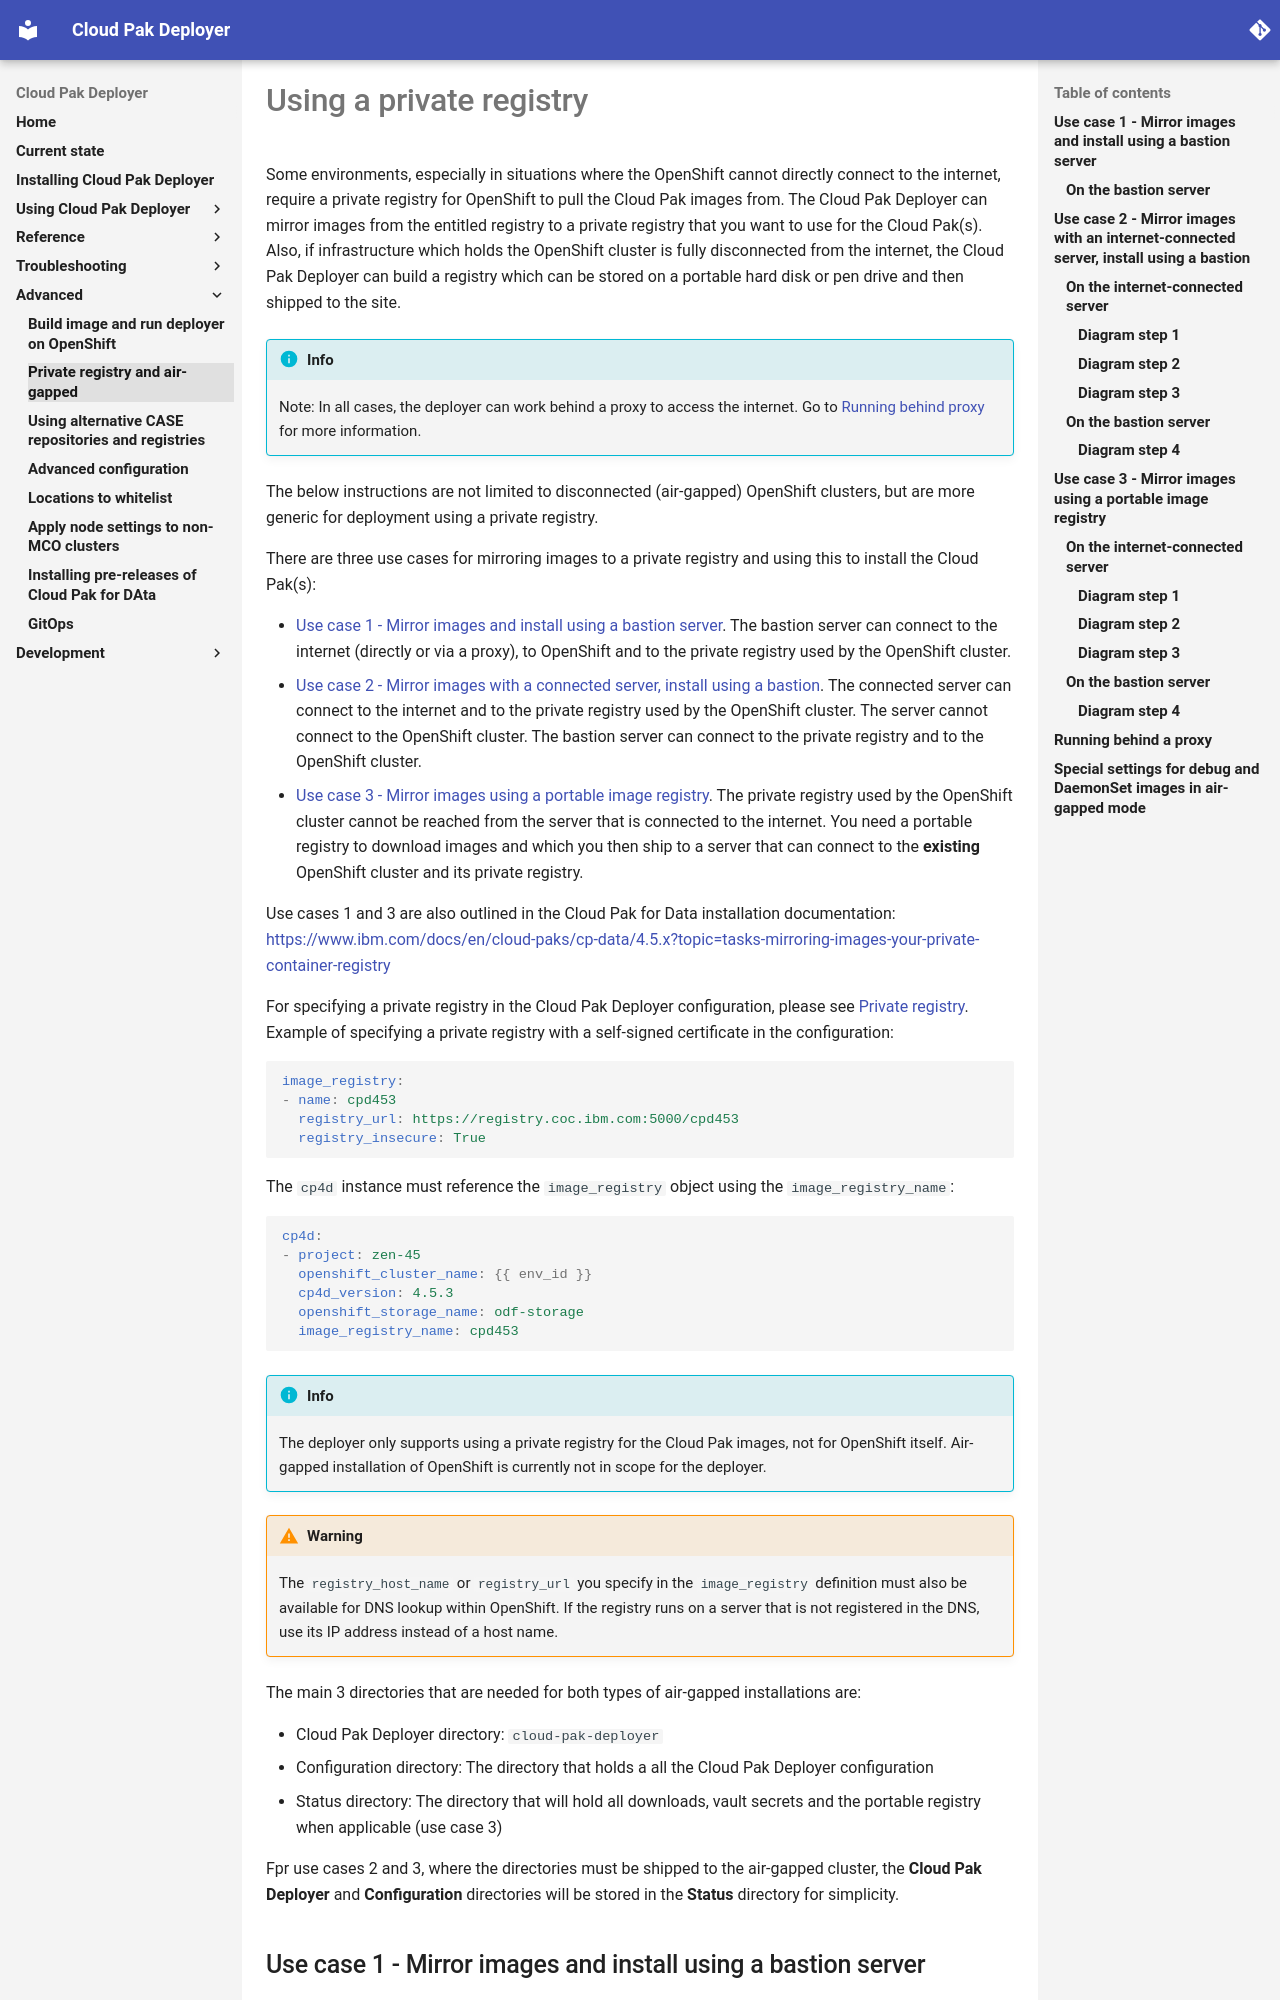

repository: IBM/cloud-pak-deployer · page: 50-advanced/private-registry-and-air-gapped/index.html · generator: mkdocs

# Using a private registry

Some environments, especially in situations where the OpenShift cannot directly connect to the internet, require a private registry for OpenShift to pull the Cloud Pak images from. The Cloud Pak Deployer can mirror images from the entitled registry to a private registry that you want to use for the Cloud Pak(s). Also, if infrastructure which holds the OpenShift cluster is fully disconnected from the internet, the Cloud Pak Deployer can build a registry which can be stored on a portable hard disk or pen drive and then shipped to the site.

!!! info
    Note: In all cases, the deployer can work behind a proxy to access the internet. Go to [Running behind proxy](#running-behind-a-proxy) for more information.

The below instructions are not limited to disconnected (air-gapped) OpenShift clusters, but are more generic for deployment using a private registry.

There are three use cases for mirroring images to a private registry and using this to install the Cloud Pak(s):

* [Use case 1 - Mirror images and install using a bastion server](#use-case-1---mirror-images-and-install-using-a-bastion-server). The bastion server can connect to the internet (directly or via a proxy), to OpenShift and to the private registry used by the OpenShift cluster.
* [Use case 2 - Mirror images with a connected server, install using a bastion](#use-case-2---mirror-images-with-an-internet-connected-server-install-using-a-bastion). The connected server can connect to the internet and to the private registry used by the OpenShift cluster. The server cannot connect to the OpenShift cluster. The bastion server can connect to the private registry and to the OpenShift cluster.
* [Use case 3 - Mirror images using a portable image registry](#use-case-3---mirror-images-using-a-portable-image-registry). The private registry used by the OpenShift cluster cannot be reached from the server that is connected to the internet. You need a portable registry to download images and which you then ship to a server that can connect to the **existing** OpenShift cluster and its private registry.

Use cases 1 and 3 are also outlined in the Cloud Pak for Data installation documentation: https://www.ibm.com/docs/en/cloud-paks/cp-data/4.5.x?topic=tasks-mirroring-images-your-private-container-registry

For specifying a private registry in the Cloud Pak Deployer configuration, please see [Private registry](../30-reference/configuration/private-registry.md). Example of specifying a private registry with a self-signed certificate in the configuration:

``` { .yaml .copy }
image_registry:
- name: cpd453
  registry_url: https://registry.coc.ibm.com:5000/cpd453
  registry_insecure: True
```

The `cp4d` instance must reference the `image_registry` object using the `image_registry_name`:
``` { .yaml .copy }
cp4d:
- project: zen-45
  openshift_cluster_name: {{ env_id }}
  cp4d_version: 4.5.3
  openshift_storage_name: odf-storage
  image_registry_name: cpd453
```

!!! info
    The deployer only supports using a private registry for the Cloud Pak images, not for OpenShift itself. Air-gapped installation of OpenShift is currently not in scope for the deployer.
